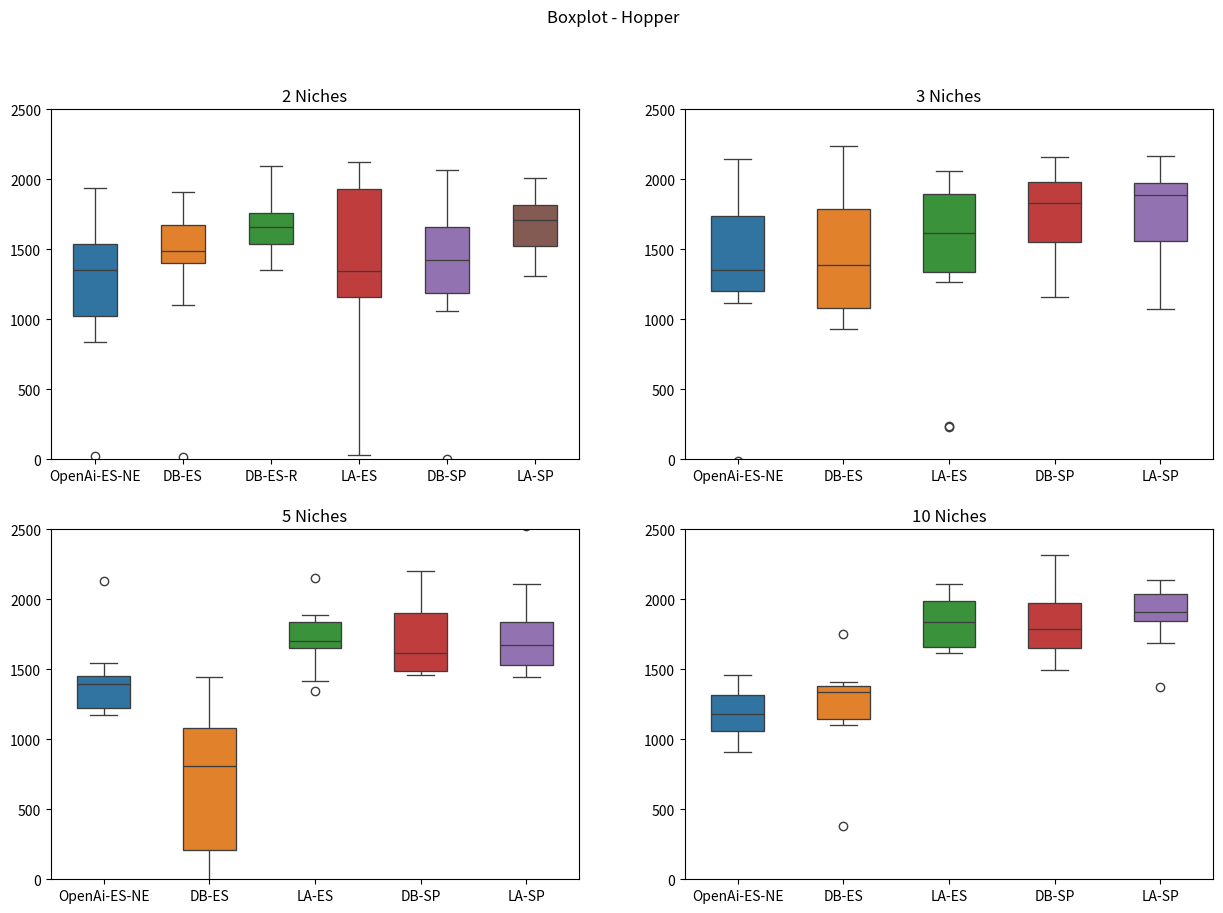

The matplotlib source for this figure:
import matplotlib.pyplot as plt
import seaborn as sns

brenda2 = [24.84  , 1281.87, 1192.89, 1588.59, 1523.10, 834.65 , 1425.22, 971.58 , 1938.87, 1545.74]
davi2 = [1099.09, 1515.24, 1726.76, 1514.44, 1387.73, 1907.77, 1454.61, 1441.08, 16.06  , 1723.47]
larissa2 = [1119.49, 1300.68, 2000.04, 1385.62, 1965.39, 1275.55, 27.38  , 940.57 , 1824.46, 2123.31]
random_davi2 = [1574.62, 1522.07, 1906.55, 1698.16, 2092.44, 1349.22, 1441.61, 1721.40, 1620.04, 1775.66]
super_davi2 = [1309.40, 1711.05, 1147.97, 1062.49, 1415.73, 1509.84, 3.97   , 1438.10, 2067.40, 1979.26]
super_larissa2 = [1311.60, 1339.94, 1525.89, 1794.36, 1528.63, 1721.22, 1823.29, 2009.18, 1831.85, 1693.03]

brenda3 = [1578.34, 1295.90, -13.59 , 1789.39, 1213.57, 2055.60, 2146.55, 1198.11, 1117.14, 1405.39]
davi3 = [1163.76, 1132.11, 930.49 , 2240.85, 1618.00, 1878.97, 1841.37, 1609.50, 960.43 , 1058.69]
larissa3 = [1268.97, 1885.22, 236.86 , 2062.58, 1893.48, 1531.03, 1567.79, 1667.87, 1990.61, 233.72 ]
super_davi3 = [1263.52, 1499.21, 1918.60, 2004.17, 1876.71, 1787.56, 2094.18, 2161.57, 1162.04, 1717.05]
super_larissa3 = [1427.37, 1553.29, 1979.35, 1589.56, 1995.10, 2164.77, 1074.79, 1870.94, 1907.50, 1967.66]

brenda5 = [1235.89, 1450.44, 1350.04, 1542.17, 1169.90, 1438.30, 1185.31, 1446.52, 2131.47, 1219.80]
davi5 = [897.15 , 714.81 , 1292.23, 1446.27, 661.58 , 17.92  , 57.24  , -2.33  , 923.54 , 1136.67]
larissa5 = [1662.42, 1676.18, 1343.32, 1867.76, 1729.07, 1884.13, 1413.59, 1649.83, 2150.13, 1750.52]
super_davi5 = [1669.24, 1487.05, 1962.90, 2203.44, 1481.63, 1560.19, 1459.67, 1717.82, 2033.88, 1492.93]
super_larissa5 = [1839.70, 1472.02, 1610.30, 2522.95, 1511.00, 1589.31, 1830.36, 1447.09, 1739.53, 2111.75]

brenda10 = [1063.09, 1173.03, 1190.32, 1285.13, 912.61 , 1058.03, 967.19 , 1369.74, 1327.43, 1456.71]
davi10 = [1301.21, 1374.82, 1257.51, 1099.81, 1751.52, 1408.33, 383.46 , 1103.43, 1367.56, 1380.36]
larissa10 = [1691.02, 1953.19, 1652.34, 1627.58, 1618.62, 1815.49, 1999.38, 1859.27, 2047.88, 2109.81]
super_davi10 = [1509.52, 1649.77, 1975.61, 1765.82, 1662.44, 1492.95, 1811.15, 1963.10, 2010.98, 2319.25]
super_larissa10 = [1687.19, 1865.10, 2001.02, 2051.33, 1913.84, 1373.45, 1903.17, 2123.76, 1837.16, 2139.66]

data = [[brenda2, davi2,random_davi2,  larissa2, super_davi2, super_larissa2],
        [brenda3, davi3, larissa3, super_davi3, super_larissa3],
        [brenda5, davi5, larissa5, super_davi5, super_larissa5],
        [brenda10, davi10, larissa10, super_davi10, super_larissa10]]

fig, axes = plt.subplots(2, 2, figsize=(15, 10)) 

fig.suptitle('Boxplot - Hopper')

axes[0, 0].set_title('2 Niches')
sea = sns.boxplot(ax=axes[0, 0], data=data[0], width=(0.5), linewidth=(0.95))
sea.set(xticklabels=['OpenAi-ES-NE', 'DB-ES','DB-ES-R', 'LA-ES', 'DB-SP', 'LA-SP'])
sea.set_ylim([0, 2500])

axes[0, 1].set_title('3 Niches')
sea = sns.boxplot(ax=axes[0, 1], data=data[1], width=(0.5), linewidth=(0.95))
sea.set(xticklabels=['OpenAi-ES-NE', 'DB-ES', 'LA-ES', 'DB-SP', 'LA-SP'])
sea.set_ylim([0, 2500])

axes[1, 0].set_title('5 Niches')
sea = sns.boxplot(ax=axes[1, 0], data=data[2], width=(0.5), linewidth=(0.95))
sea.set(xticklabels=['OpenAi-ES-NE', 'DB-ES', 'LA-ES', 'DB-SP', 'LA-SP'])
sea.set_ylim([0, 2500])

axes[1, 1].set_title('10 Niches')
sea = sns.boxplot(ax=axes[1, 1], data=data[3], width=(0.5), linewidth=(0.95))
sea.set(xticklabels=['OpenAi-ES-NE', 'DB-ES', 'LA-ES', 'DB-SP', 'LA-SP'])
sea.set_ylim([0, 2500])

plt.savefig('hopper.png')
